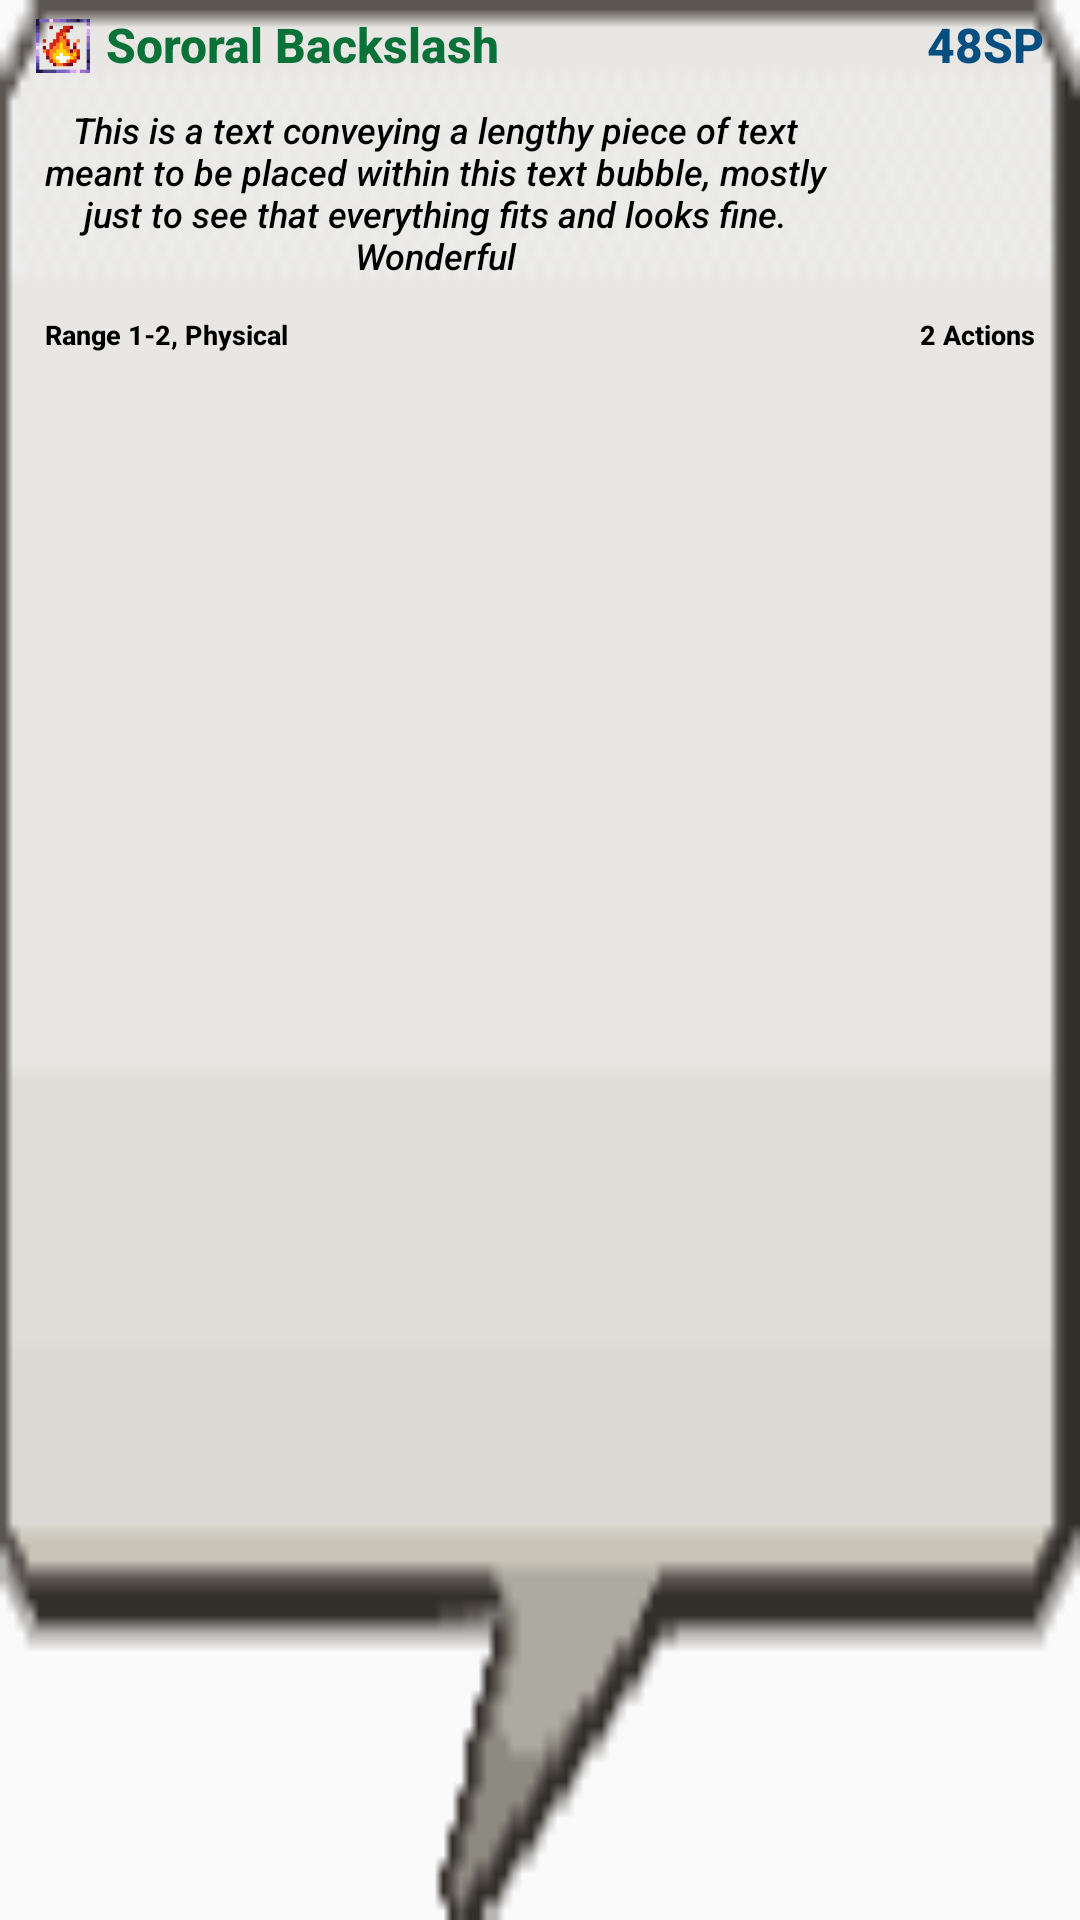

The Android layout XML behind this screen, and the referenced resources:
<!-- AndroidManifest.xml: application theme Theme.Cordial -->
<!-- res/layout/action_bubble.xml -->
<?xml version="1.0" encoding="utf-8"?>
<LinearLayout xmlns:android="http://schemas.android.com/apk/res/android"
    android:layout_width="wrap_content"
    android:layout_height="wrap_content"
    xmlns:app="http://schemas.android.com/apk/res-auto"
    android:minHeight="100dp"
    android:orientation="vertical"
    android:paddingBottom="30dp"
    android:background="@drawable/text_bubble">


    <RelativeLayout
        android:layout_width="match_parent"
        android:layout_height="30dp"
        android:padding="4dp"
        android:gravity="center_vertical"
        android:layout_marginBottom="5dp"
        app:layout_constraintTop_toTopOf="parent">

        <ImageView
            android:id="@+id/text_bubble_affinity_icon"
            android:layout_width="18dp"
            android:layout_height="18dp"
            android:layout_alignParentStart="true"
            android:layout_gravity="center"
            android:layout_marginStart="8dp"
            android:layout_marginTop="2.2dp"
            android:background="@drawable/symbol_fire"
            android:maxWidth="20dp"
            android:maxHeight="20dp"
            android:contentDescription="@string/bases" />

        <TextView
            android:id="@+id/text_bubble_action_name"
            style="@style/alt_text_small"
            android:layout_width="wrap_content"
            android:layout_height="match_parent"
            android:layout_marginStart="5dp"
            android:layout_gravity="center"

            android:textSize="16sp"
            android:textStyle="bold"
            android:text="Sororal Backslash"
            android:layout_toRightOf="@id/text_bubble_affinity_icon"/>

        <TextView
            android:id="@+id/text_bubble_sp_val"
            style="@style/alt_text_small"
            android:layout_width="wrap_content"
            android:layout_height="match_parent"
            android:layout_marginHorizontal="8dp"
            android:layout_gravity="end"

            android:textSize="16sp"
            android:textStyle="bold"
            android:text="48SP"
            android:textColor="#054E80"
            android:layout_alignParentEnd="true" />

    </RelativeLayout>


    <TextView
        android:id="@+id/text_bubble_action_desc"
        style="@style/alt_text_small"
        android:paddingHorizontal="8dp"
        android:layout_width="wrap_content"
        android:layout_height="wrap_content"
        android:gravity="center"
        android:maxWidth="290dp"
        android:minWidth="250dp"

        android:textSize="12sp"
        android:text="This is a text conveying a lengthy piece of text meant to be placed within this text bubble, mostly just to see that everything fits and looks fine. Wonderful"
        android:textColor="#000000" />

    <RelativeLayout
        android:layout_width="match_parent"
        android:layout_height="wrap_content"
        android:layout_marginTop="7dp"
        android:orientation="horizontal">

        <TextView
            android:id="@+id/text_bubble_range_dmgtype_tv"
            style="@style/alt_text_small"
            android:layout_width="wrap_content"
            android:layout_height="wrap_content"
            android:gravity="start"
            android:layout_marginTop="5dp"
            android:paddingStart="15dp"
            android:text="Range 1-2, Physical"
            android:textSize="9sp"
            android:textStyle="bold"
            android:textColor="#000000"
            android:layout_alignParentStart="true"/>

        <TextView
            android:id="@+id/text_bubble_action_use_tv"
            style="@style/alt_text_small"
            android:layout_width="wrap_content"
            android:layout_height="wrap_content"
            android:gravity="start"
            android:layout_marginTop="5dp"
            android:paddingEnd="15dp"
            android:text="2 Actions"
            android:textSize="9sp"
            android:textStyle="bold"
            android:textColor="#000000"
            android:layout_alignParentEnd="true"/>

    </RelativeLayout>

</LinearLayout>
<!-- resources referenced by this layout -->
<resources>
  <!-- drawable symbol_fire: png bitmap (drawable, 729 bytes) -->
  <!-- drawable text_bubble: png bitmap (drawable, 827 bytes) -->
  <string name="bases">Bases:</string>
  <style name="alt_text_small">
  
          <item name="android:textColor">#0A7139</item>
          <item name="android:textSize">18sp</item>
          <item name="android:textStyle">italic</item>
          <item name="android:fontFamily">sans-serif-medium</item>
          <item name="android:gravity">center</item>
      </style>
  <style name="Theme.Cordial" parent="Theme.AppCompat.DayNight.NoActionBar">
          
          <item name="colorPrimary">@color/purple_500</item>
          <item name="colorPrimaryVariant">@color/purple_700</item>
          <item name="colorOnPrimary">@color/white</item>
          
          <item name="colorSecondary">@color/teal_200</item>
          <item name="colorSecondaryVariant">@color/teal_700</item>
          <item name="colorOnSecondary">@color/black</item>
          
          <item name="android:statusBarColor" tools:targetApi="l">?attr/colorPrimaryVariant</item>
          
      </style>
  <!-- not gathered from this repository: default colours our renderer supplied (Android Studio template values) -->
  <color name="purple_500">#FF6200EE</color>
  <color name="purple_700">#FF3700B3</color>
  <color name="teal_200">#FF03DAC5</color>
  <color name="teal_700">#FF018786</color>
  <color name="black">#FF000000</color>
  <color name="white">#FFFFFFFF</color>
</resources>
